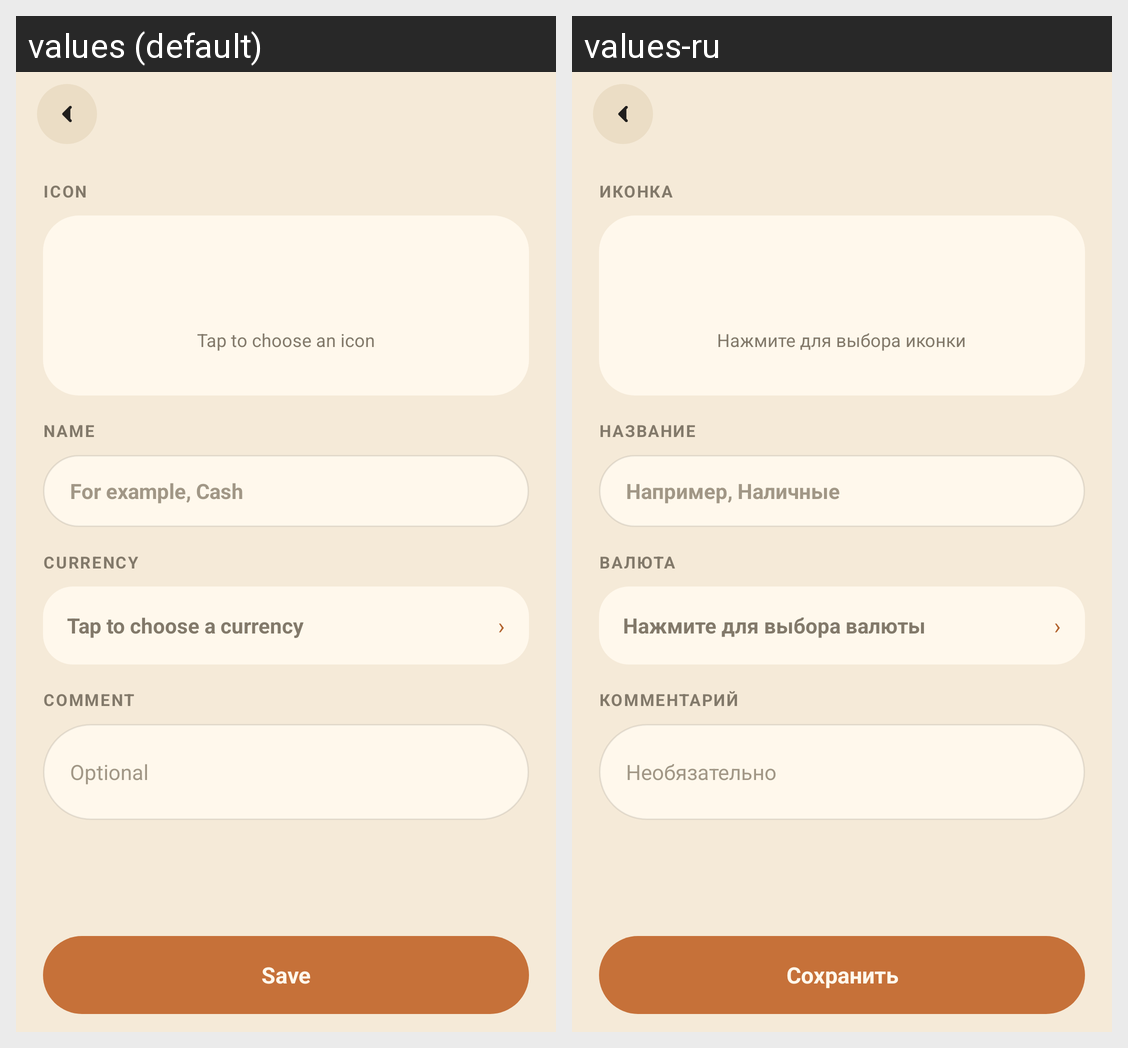

Here is an Android app screen in its default locale and in the app's own translations. Write out the translated-string differences for the strings that appear on this screen.
Android screen res/layout/activity_add_wallet.xml rendered under 2 locales, left to right: values (default), values-ru. Device: Nexus 5 (rendered at 1080×1920; each locale shown at half size, 540×960, under a caption strip naming it); theme AppTheme.NoActionBar.
Strings drawn on this screen, with the default value and each locale's value (text and hints the layout hard-codes, and strings that could not be matched under every locale, appear in the picture but are not listed):

activity_add_wallet_text_1
  values: Icon
  values-ru: Иконка

activity_add_wallet_text_2
  values: Tap to choose an icon
  values-ru: Нажмите для выбора иконки

activity_add_wallet_text_3
  values: Name
  values-ru: Название

activity_add_wallet_edit_wallet_name_hint
  values: For example, Cash
  values-ru: Например, Наличные

activity_add_wallet_text_4
  values: Currency
  values-ru: Валюта

activity_add_wallet_tv_currency_label_text
  values: Tap to choose a currency
  values-ru: Нажмите для выбора валюты

activity_add_wallet_text_5
  values: Comment
  values-ru: Комментарий

activity_add_wallet_edit_wallet_comment_hint
  values: Optional
  values-ru: Необязательно

activity_add_wallet_btn_save_text
  values: Save
  values-ru: Сохранить
